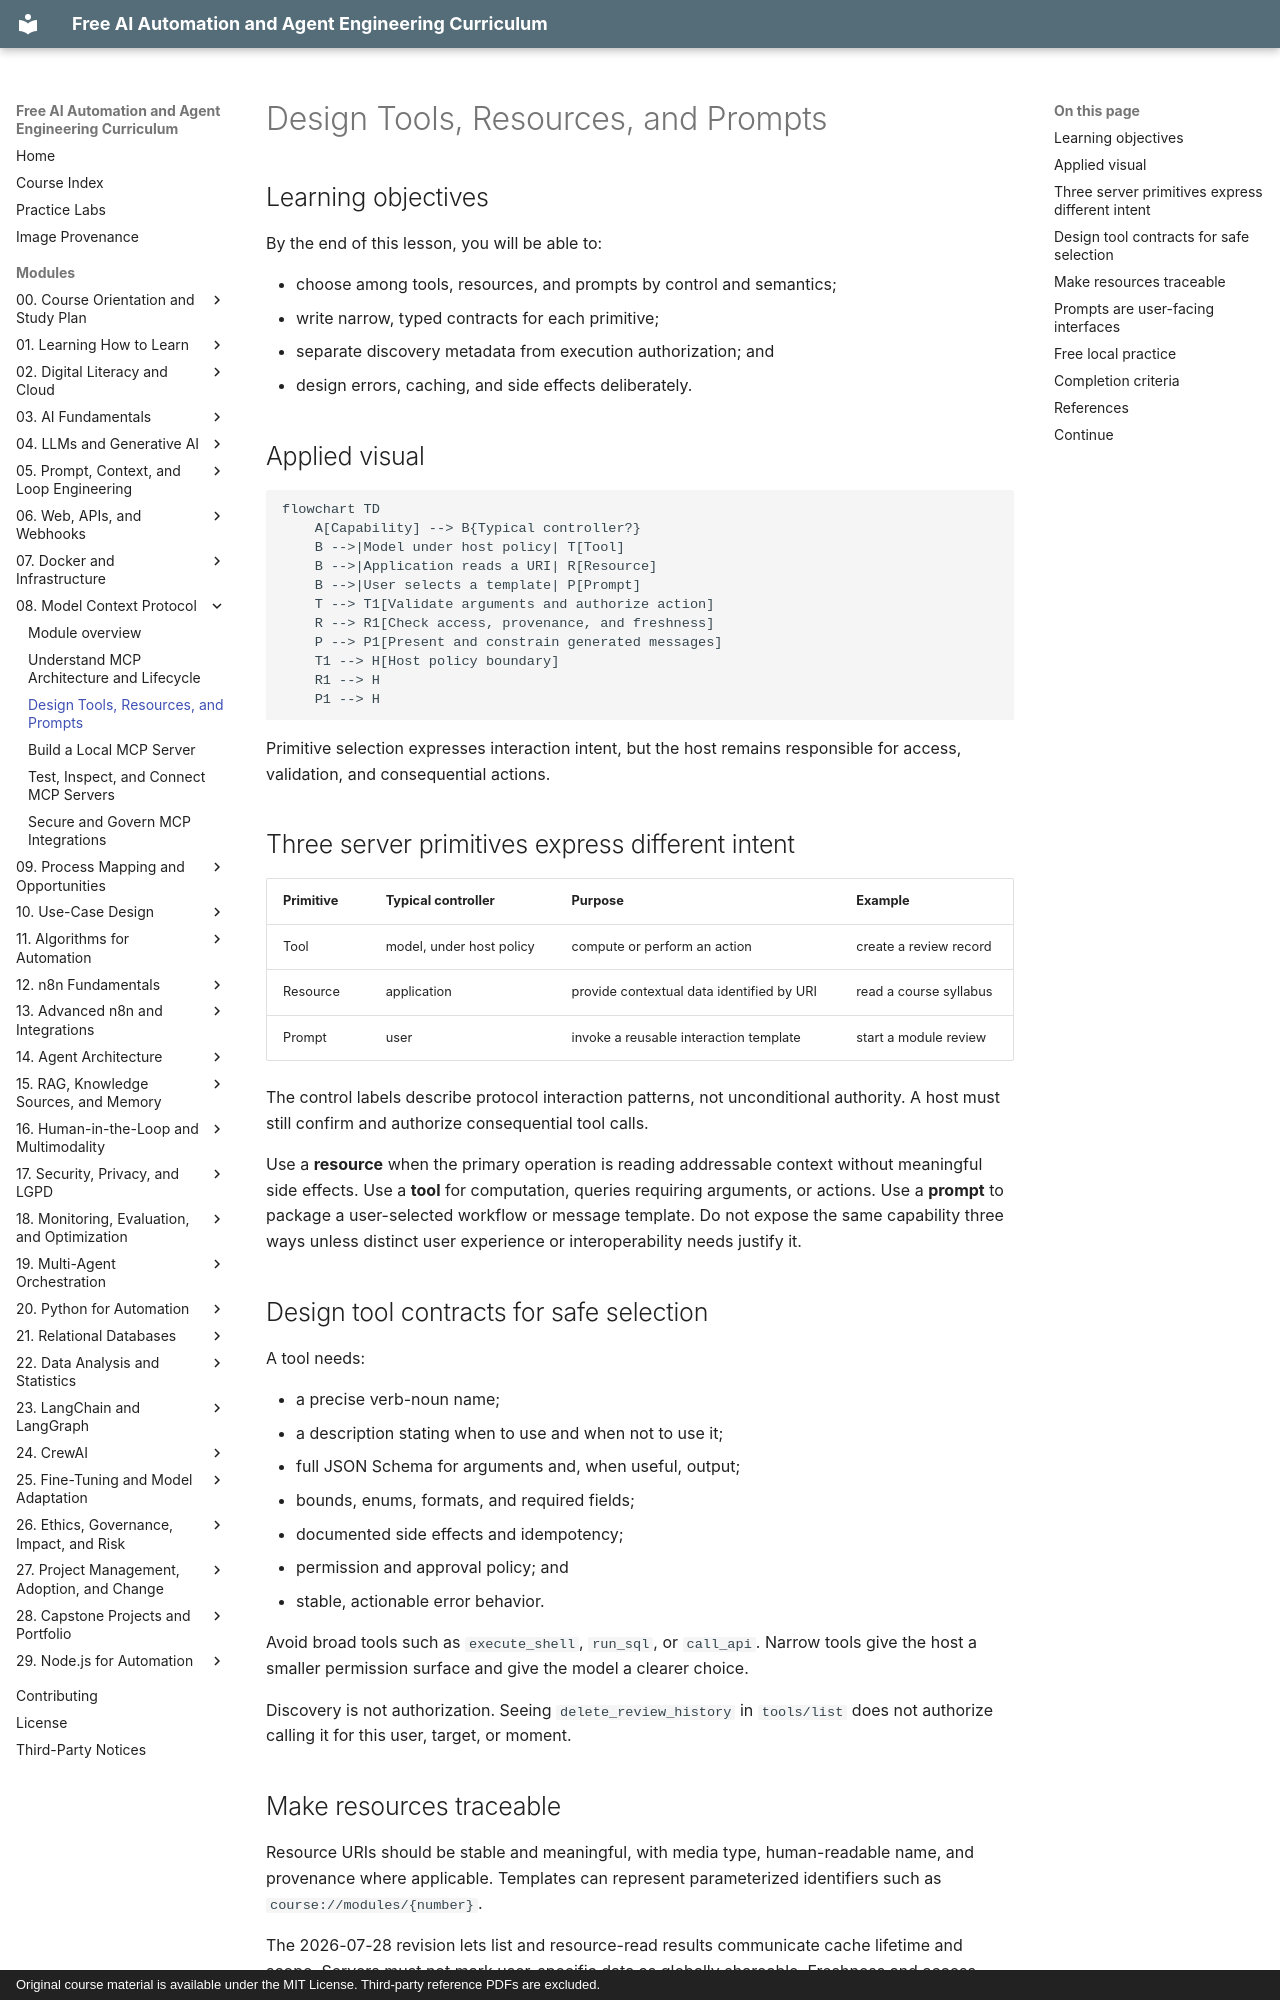

repository: velrino/course · page: 08-model-context-protocol/02-design-tools-resources-and-prompts/index.html · generator: mkdocs · copyright: Original course material is available under the MIT License. Third-party reference PDFs are excluded.

# Design Tools, Resources, and Prompts

## Learning objectives

By the end of this lesson, you will be able to:

- choose among tools, resources, and prompts by control and semantics;
- write narrow, typed contracts for each primitive;
- separate discovery metadata from execution authorization; and
- design errors, caching, and side effects deliberately.

## Applied visual

```mermaid
flowchart TD
    A[Capability] --> B{Typical controller?}
    B -->|Model under host policy| T[Tool]
    B -->|Application reads a URI| R[Resource]
    B -->|User selects a template| P[Prompt]
    T --> T1[Validate arguments and authorize action]
    R --> R1[Check access, provenance, and freshness]
    P --> P1[Present and constrain generated messages]
    T1 --> H[Host policy boundary]
    R1 --> H
    P1 --> H
```

Primitive selection expresses interaction intent, but the host remains responsible for access, validation, and consequential actions.

## Three server primitives express different intent

| Primitive | Typical controller | Purpose | Example |
| --- | --- | --- | --- |
| Tool | model, under host policy | compute or perform an action | create a review record |
| Resource | application | provide contextual data identified by URI | read a course syllabus |
| Prompt | user | invoke a reusable interaction template | start a module review |

The control labels describe protocol interaction patterns, not unconditional authority. A host must still confirm and authorize consequential tool calls.

Use a **resource** when the primary operation is reading addressable context without meaningful side effects. Use a **tool** for computation, queries requiring arguments, or actions. Use a **prompt** to package a user-selected workflow or message template. Do not expose the same capability three ways unless distinct user experience or interoperability needs justify it.

## Design tool contracts for safe selection

A tool needs:

- a precise verb-noun name;
- a description stating when to use and when not to use it;
- full JSON Schema for arguments and, when useful, output;
- bounds, enums, formats, and required fields;
- documented side effects and idempotency;
- permission and approval policy; and
- stable, actionable error behavior.

Avoid broad tools such as `execute_shell`, `run_sql`, or `call_api`. Narrow tools give the host a smaller permission surface and give the model a clearer choice.

Discovery is not authorization. Seeing `delete_review_history` in `tools/list` does not authorize calling it for this user, target, or moment.
